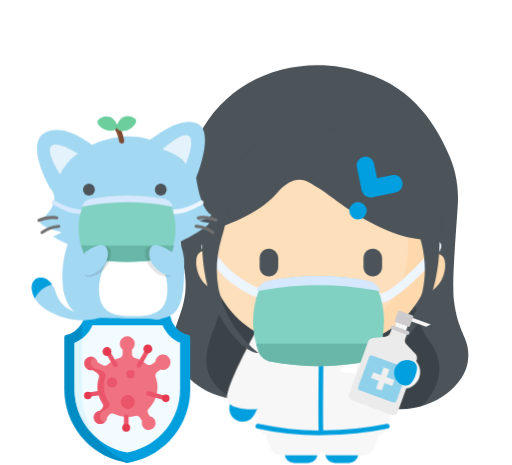
t = 0.00 s
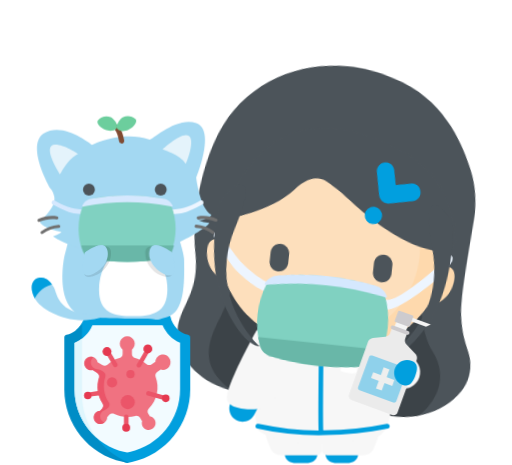
t = 0.60 s
t = 1.20 s: frame unchanged from t = 0.60 s, image omitted
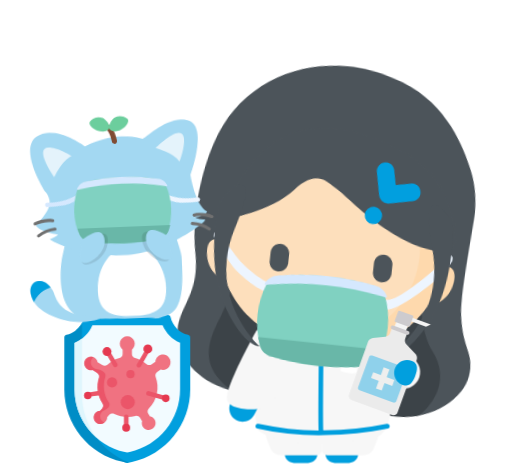
t = 1.75 s
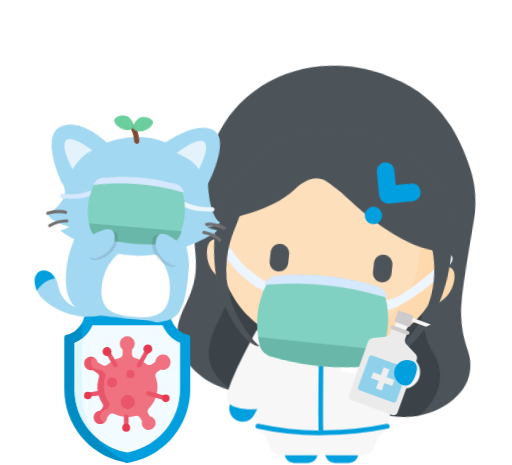
t = 2.30 s
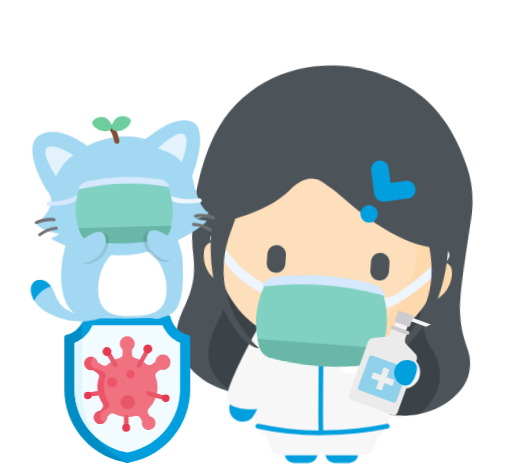
t = 2.90 s

The animated SVG that drew these frames (rendered in a browser with its animation timeline set to each time). Animation: 9 CSS @keyframes rules; one cycle of 3.50 s, repeats indefinitely.

<svg id="e1mBLiAYSK41" xmlns="http://www.w3.org/2000/svg" xmlns:xlink="http://www.w3.org/1999/xlink" viewBox="0 0 110 100" shape-rendering="geometricPrecision" text-rendering="geometricPrecision"><style><![CDATA[#e1mBLiAYSK43_tr {animation: e1mBLiAYSK43_tr__tr 3500ms linear infinite normal forwards}@keyframes e1mBLiAYSK43_tr__tr { 0% {transform: translate(68.933861px,82.101492px) rotate(0deg)} 2.857143% {transform: translate(68.933861px,82.101492px) rotate(0deg);animation-timing-function: cubic-bezier(0.42,0,0.58,1)} 17.142857% {transform: translate(68.933861px,82.101492px) rotate(5.5deg)} 80% {transform: translate(68.933861px,82.101492px) rotate(5.5deg)} 97.142857% {transform: translate(68.933861px,82.101492px) rotate(0deg)} 100% {transform: translate(68.933861px,82.101492px) rotate(0deg)}} #e1mBLiAYSK461_tr {animation: e1mBLiAYSK461_tr__tr 3500ms linear infinite normal forwards}@keyframes e1mBLiAYSK461_tr__tr { 0% {transform: translate(68.933861px,77.435669px) rotate(0deg);animation-timing-function: cubic-bezier(0.42,0,0.58,1)} 17.142857% {transform: translate(68.933861px,77.435669px) rotate(6deg)} 77.142857% {transform: translate(68.933861px,77.435669px) rotate(6deg)} 97.142857% {transform: translate(68.933861px,77.435669px) rotate(0deg)} 100% {transform: translate(68.933861px,77.435669px) rotate(0deg)}} #e1mBLiAYSK4177_to {animation: e1mBLiAYSK4177_to__to 3500ms linear infinite normal forwards}@keyframes e1mBLiAYSK4177_to__to { 0% {transform: translate(27.09px,68.74218px)} 5.714286% {transform: translate(27.09px,58.74218px)} 17.142857% {transform: translate(27.09px,68.74218px)} 22.857143% {transform: translate(27.09px,62.74218px)} 34.285714% {transform: translate(27.09px,68.74218px)} 100% {transform: translate(27.09px,68.74218px)}} #e1mBLiAYSK4177_tr {animation: e1mBLiAYSK4177_tr__tr 3500ms linear infinite normal forwards}@keyframes e1mBLiAYSK4177_tr__tr { 0% {transform: rotate(0deg)} 45.714286% {transform: rotate(0deg)} 54.285714% {transform: rotate(-4.589751deg)} 65.714286% {transform: rotate(4.856441deg)} 77.142857% {transform: rotate(-4.589751deg)} 85.714286% {transform: rotate(0deg)} 100% {transform: rotate(0deg)}} #e1mBLiAYSK4225_tr {animation: e1mBLiAYSK4225_tr__tr 3500ms linear infinite normal forwards}@keyframes e1mBLiAYSK4225_tr__tr { 0% {transform: translate(11.042868px,44.220829px) rotate(0deg)} 5.714286% {transform: translate(11.042868px,44.220829px) rotate(-29.460809deg)} 17.142857% {transform: translate(11.042868px,44.220829px) rotate(0deg)} 22.857143% {transform: translate(11.042868px,44.220829px) rotate(-29.460809deg)} 34.285714% {transform: translate(11.042868px,44.220829px) rotate(0deg)} 45.714286% {transform: translate(11.042868px,44.220829px) rotate(-29.460809deg)} 85.714286% {transform: translate(11.042868px,44.220829px) rotate(-29.460809deg)} 97.142857% {transform: translate(11.042868px,44.220829px) rotate(0deg)} 100% {transform: translate(11.042868px,44.220829px) rotate(0deg)}} #e1mBLiAYSK4226_tr {animation: e1mBLiAYSK4226_tr__tr 3500ms linear infinite normal forwards}@keyframes e1mBLiAYSK4226_tr__tr { 0% {transform: translate(43.397457px,44.220829px) rotate(0deg)} 5.714286% {transform: translate(43.397457px,44.220829px) rotate(24.363164deg)} 17.142857% {transform: translate(43.397457px,44.220829px) rotate(0deg)} 22.857143% {transform: translate(43.397457px,44.220829px) rotate(24.363164deg)} 34.285714% {transform: translate(43.397457px,44.220829px) rotate(0deg)} 45.714286% {transform: translate(43.397457px,44.220829px) rotate(24.363164deg)} 85.714286% {transform: translate(43.397457px,44.220829px) rotate(24.363164deg)} 97.142857% {transform: translate(43.397457px,44.220829px) rotate(0deg)} 100% {transform: translate(43.397457px,44.220829px) rotate(0deg)}} #e1mBLiAYSK4227_to {animation: e1mBLiAYSK4227_to__to 3500ms linear infinite normal forwards}@keyframes e1mBLiAYSK4227_to__to { 0% {transform: translate(27.307831px,49.167482px)} 5.714286% {transform: translate(27.307831px,45.167482px)} 17.142857% {transform: translate(27.307831px,49.167482px)} 22.857143% {transform: translate(27.307831px,45.167482px)} 34.285714% {transform: translate(27.307831px,49.167482px)} 45.714286% {transform: translate(27.307831px,45.167482px)} 85.714286% {transform: translate(27.307831px,45.167482px)} 97.142857% {transform: translate(27.307831px,49.167482px)} 100% {transform: translate(27.307831px,49.167482px)}} #e1mBLiAYSK4237_to {animation: e1mBLiAYSK4237_to__to 3500ms linear infinite normal forwards}@keyframes e1mBLiAYSK4237_to__to { 0% {transform: translate(37.413941px,57.19px)} 5.714286% {transform: translate(37.413941px,54.19px)} 17.142857% {transform: translate(37.413941px,57.19px)} 22.857143% {transform: translate(37.413941px,54.19px)} 34.285714% {transform: translate(37.413941px,57.19px)} 45.714286% {transform: translate(37.413941px,54.19px)} 85.714286% {transform: translate(37.413941px,54.19px)} 97.142857% {transform: translate(37.413941px,57.19px)} 100% {transform: translate(37.413941px,57.19px)}} #e1mBLiAYSK4240_to {animation: e1mBLiAYSK4240_to__to 3500ms linear infinite normal forwards}@keyframes e1mBLiAYSK4240_to__to { 0% {transform: translate(18.07px,57.19px)} 5.714286% {transform: translate(18.07px,54.19px)} 17.142857% {transform: translate(18.07px,57.19px)} 22.857143% {transform: translate(18.07px,54.19px)} 34.285714% {transform: translate(18.07px,57.19px)} 45.714286% {transform: translate(18.07px,54.19px)} 85.714286% {transform: translate(18.07px,54.19px)} 97.142857% {transform: translate(18.07px,57.19px)} 100% {transform: translate(18.07px,57.19px)}}]]></style><defs><linearGradient id="e1mBLiAYSK4121-fill" x1="-222.507" y1="826.8064" x2="-222.507" y2="826.4198" spreadMethod="pad" gradientUnits="userSpaceOnUse" gradientTransform="matrix(1 0 0 1 0 0)"><stop id="e1mBLiAYSK4121-fill-0" offset="0%" stop-color="rgb(154,225,211)"/><stop id="e1mBLiAYSK4121-fill-1" offset="100%" stop-color="rgb(128,209,193)"/></linearGradient><linearGradient id="e1mBLiAYSK4122-fill" x1="66.312" y1="719.7182" x2="66.312" y2="719.9115" spreadMethod="pad" gradientUnits="userSpaceOnUse" gradientTransform="matrix(1 0 0 1 0 0)"><stop id="e1mBLiAYSK4122-fill-0" offset="0%" stop-color="rgba(11,121,157,0)"/><stop id="e1mBLiAYSK4122-fill-1" offset="17%" stop-color="rgba(17,125,158,0.17)"/><stop id="e1mBLiAYSK4122-fill-2" offset="41%" stop-color="rgba(35,137,160,0.42)"/><stop id="e1mBLiAYSK4122-fill-3" offset="69%" stop-color="rgba(64,156,163,0.69)"/><stop id="e1mBLiAYSK4122-fill-4" offset="100%" stop-color="rgb(105,132,183)"/><stop id="e1mBLiAYSK4122-fill-5" offset="100%" stop-color="rgb(105,183,168)"/></linearGradient><linearGradient id="e1mBLiAYSK4123-fill" x1="69.6376" y1="553.9652" x2="69.6376" y2="553.373" spreadMethod="pad" gradientUnits="userSpaceOnUse" gradientTransform="matrix(1 0 0 1 0 0)"><stop id="e1mBLiAYSK4123-fill-0" offset="0%" stop-color="rgb(237,245,255)"/><stop id="e1mBLiAYSK4123-fill-1" offset="100%" stop-color="rgb(213,232,254)"/></linearGradient><linearGradient id="e1mBLiAYSK4124-fill" x1="68.3963" y1="616.4573" x2="68.3963" y2="615.7358" spreadMethod="pad" gradientUnits="userSpaceOnUse" gradientTransform="matrix(1 0 0 1 0 0)"><stop id="e1mBLiAYSK4124-fill-0" offset="0%" stop-color="rgba(11,121,157,0)"/><stop id="e1mBLiAYSK4124-fill-1" offset="17%" stop-color="rgba(17,125,158,0.17)"/><stop id="e1mBLiAYSK4124-fill-2" offset="41%" stop-color="rgba(35,137,160,0.42)"/><stop id="e1mBLiAYSK4124-fill-3" offset="69%" stop-color="rgba(64,156,163,0.69)"/><stop id="e1mBLiAYSK4124-fill-4" offset="100%" stop-color="rgb(105,183,168)"/></linearGradient><linearGradient id="e1mBLiAYSK4125-fill" x1="68.3286" y1="703.8925" x2="68.3286" y2="704.4809" spreadMethod="pad" gradientUnits="userSpaceOnUse" gradientTransform="matrix(1 0 0 1 0 0)"><stop id="e1mBLiAYSK4125-fill-0" offset="0%" stop-color="rgba(11,121,157,0)"/><stop id="e1mBLiAYSK4125-fill-1" offset="17%" stop-color="rgba(17,125,158,0.17)"/><stop id="e1mBLiAYSK4125-fill-2" offset="41%" stop-color="rgba(35,137,160,0.27)"/><stop id="e1mBLiAYSK4125-fill-3" offset="69%" stop-color="rgba(64,156,163,0.5)"/><stop id="e1mBLiAYSK4125-fill-4" offset="100%" stop-color="rgba(105,132,183,0.75)"/><stop id="e1mBLiAYSK4125-fill-5" offset="100%" stop-color="rgb(105,183,168)"/></linearGradient><linearGradient id="e1mBLiAYSK4126-fill" x1="68.3286" y1="685.1325" x2="68.3286" y2="685.66" spreadMethod="pad" gradientUnits="userSpaceOnUse" gradientTransform="matrix(1 0 0 1 0 0)"><stop id="e1mBLiAYSK4126-fill-0" offset="0%" stop-color="rgba(11,121,157,0)"/><stop id="e1mBLiAYSK4126-fill-1" offset="17%" stop-color="rgba(17,125,158,0.17)"/><stop id="e1mBLiAYSK4126-fill-2" offset="41%" stop-color="rgba(35,137,160,0.31)"/><stop id="e1mBLiAYSK4126-fill-3" offset="69%" stop-color="rgba(64,156,163,0.49)"/><stop id="e1mBLiAYSK4126-fill-4" offset="100%" stop-color="rgba(105,132,183,0.69)"/><stop id="e1mBLiAYSK4126-fill-5" offset="100%" stop-color="rgb(105,183,168)"/></linearGradient><linearGradient id="e1mBLiAYSK4127-fill" x1="68.42" y1="640.6015" x2="68.42" y2="641.146" spreadMethod="pad" gradientUnits="userSpaceOnUse" gradientTransform="matrix(1 0 0 1 0 0)"><stop id="e1mBLiAYSK4127-fill-0" offset="0%" stop-color="rgba(11,121,157,0)"/><stop id="e1mBLiAYSK4127-fill-1" offset="17%" stop-color="rgba(17,125,158,0.1)"/><stop id="e1mBLiAYSK4127-fill-2" offset="41%" stop-color="rgba(35,137,160,0.3)"/><stop id="e1mBLiAYSK4127-fill-3" offset="69%" stop-color="rgba(64,156,163,0.4)"/><stop id="e1mBLiAYSK4127-fill-4" offset="100%" stop-color="rgba(105,132,183,0.6)"/><stop id="e1mBLiAYSK4127-fill-5" offset="100%" stop-color="rgb(105,183,168)"/></linearGradient><linearGradient id="e1mBLiAYSK4225-fill" x1="-388.3856" y1="634.2" x2="-388.2888" y2="633.99" spreadMethod="pad" gradientUnits="userSpaceOnUse" gradientTransform="matrix(1 0 0 1 0 0)"><stop id="e1mBLiAYSK4225-fill-0" offset="0%" stop-color="rgb(237,245,255)"/><stop id="e1mBLiAYSK4225-fill-1" offset="100%" stop-color="rgb(213,232,254)"/></linearGradient><linearGradient id="e1mBLiAYSK4226-fill" x1="408.4905" y1="693" x2="408.5872" y2="693.21" spreadMethod="pad" gradientUnits="userSpaceOnUse" gradientTransform="matrix(1 0 0 1 0 0)"><stop id="e1mBLiAYSK4226-fill-0" offset="0%" stop-color="rgb(237,245,255)"/><stop id="e1mBLiAYSK4226-fill-1" offset="100%" stop-color="rgb(213,232,254)"/></linearGradient><linearGradient id="e1mBLiAYSK4230-fill" x1="-311.9605" y1="805.582" x2="-311.7522" y2="805.1536" spreadMethod="pad" gradientUnits="userSpaceOnUse" gradientTransform="matrix(1 0 0 1 0 0)"><stop id="e1mBLiAYSK4230-fill-0" offset="0%" stop-color="rgb(154,225,211)"/><stop id="e1mBLiAYSK4230-fill-1" offset="100%" stop-color="rgb(128,209,193)"/></linearGradient><linearGradient id="e1mBLiAYSK4231-fill" x1="28.8183" y1="702.4804" x2="28.8183" y2="702.6232" spreadMethod="pad" gradientUnits="userSpaceOnUse" gradientTransform="matrix(1 0 0 1 0 0)"><stop id="e1mBLiAYSK4231-fill-0" offset="0%" stop-color="rgba(11,121,157,0)"/><stop id="e1mBLiAYSK4231-fill-1" offset="17%" stop-color="rgba(17,125,158,0.17)"/><stop id="e1mBLiAYSK4231-fill-2" offset="41%" stop-color="rgba(35,137,160,0.42)"/><stop id="e1mBLiAYSK4231-fill-3" offset="69%" stop-color="rgba(64,156,163,0.69)"/><stop id="e1mBLiAYSK4231-fill-4" offset="100%" stop-color="rgb(105,183,168)"/></linearGradient><linearGradient id="e1mBLiAYSK4232-fill" x1="26.2702" y1="482.8798" x2="26.2702" y2="482.299" spreadMethod="pad" gradientUnits="userSpaceOnUse" gradientTransform="matrix(1 0 0 1 0 0)"><stop id="e1mBLiAYSK4232-fill-0" offset="0%" stop-color="rgb(237,245,255)"/><stop id="e1mBLiAYSK4232-fill-1" offset="100%" stop-color="rgb(213,232,254)"/></linearGradient><linearGradient id="e1mBLiAYSK4233-fill" x1="27.3488" y1="570.3335" x2="27.3488" y2="569.6235" spreadMethod="pad" gradientUnits="userSpaceOnUse" gradientTransform="matrix(1 0 0 1 0 0)"><stop id="e1mBLiAYSK4233-fill-0" offset="0%" stop-color="rgba(11,121,157,0)"/><stop id="e1mBLiAYSK4233-fill-1" offset="17%" stop-color="rgba(17,125,158,0.17)"/><stop id="e1mBLiAYSK4233-fill-2" offset="41%" stop-color="rgba(35,137,160,0.42)"/><stop id="e1mBLiAYSK4233-fill-3" offset="69%" stop-color="rgba(64,156,163,0.69)"/><stop id="e1mBLiAYSK4233-fill-4" offset="100%" stop-color="rgb(105,183,168)"/></linearGradient><linearGradient id="e1mBLiAYSK4234-fill" x1="26.485" y1="687.856" x2="26.485" y2="688.3985" spreadMethod="pad" gradientUnits="userSpaceOnUse" gradientTransform="matrix(1 0 0 1 0 0)"><stop id="e1mBLiAYSK4234-fill-0" offset="0%" stop-color="rgba(11,121,157,0)"/><stop id="e1mBLiAYSK4234-fill-1" offset="17%" stop-color="rgba(17,125,158,0.17)"/><stop id="e1mBLiAYSK4234-fill-2" offset="41%" stop-color="rgba(35,137,160,0.28)"/><stop id="e1mBLiAYSK4234-fill-3" offset="69%" stop-color="rgba(64,156,163,0.48)"/><stop id="e1mBLiAYSK4234-fill-4" offset="100%" stop-color="rgba(105,183,168,0.67)"/><stop id="e1mBLiAYSK4234-fill-5" offset="100%" stop-color="rgb(105,183,168)"/></linearGradient><linearGradient id="e1mBLiAYSK4235-fill" x1="27.4978" y1="669.3242" x2="27.4978" y2="669.8688" spreadMethod="pad" gradientUnits="userSpaceOnUse" gradientTransform="matrix(1 0 0 1 0 0)"><stop id="e1mBLiAYSK4235-fill-0" offset="0%" stop-color="rgba(11,121,157,0)"/><stop id="e1mBLiAYSK4235-fill-1" offset="17%" stop-color="rgba(17,125,158,0.17)"/><stop id="e1mBLiAYSK4235-fill-2" offset="41%" stop-color="rgba(35,137,160,0.28)"/><stop id="e1mBLiAYSK4235-fill-3" offset="69%" stop-color="rgba(64,156,163,0.48)"/><stop id="e1mBLiAYSK4235-fill-4" offset="100%" stop-color="rgba(105,183,168,0.69)"/><stop id="e1mBLiAYSK4235-fill-5" offset="100%" stop-color="rgb(105,183,168)"/></linearGradient><linearGradient id="e1mBLiAYSK4236-fill" x1="27.309" y1="606.6938" x2="27.309" y2="607.2736" spreadMethod="pad" gradientUnits="userSpaceOnUse" gradientTransform="matrix(1 0 0 1 0 0)"><stop id="e1mBLiAYSK4236-fill-0" offset="0%" stop-color="rgba(11,121,157,0)"/><stop id="e1mBLiAYSK4236-fill-1" offset="17%" stop-color="rgba(17,125,158,0.17)"/><stop id="e1mBLiAYSK4236-fill-2" offset="41%" stop-color="rgba(35,137,160,0.17)"/><stop id="e1mBLiAYSK4236-fill-3" offset="69%" stop-color="rgba(64,156,163,0.37)"/><stop id="e1mBLiAYSK4236-fill-4" offset="100%" stop-color="rgba(105,183,168,0.59)"/><stop id="e1mBLiAYSK4236-fill-5" offset="100%" stop-color="rgb(105,183,168)"/></linearGradient></defs><g id="e1mBLiAYSK42"><g id="e1mBLiAYSK43_tr" transform="translate(68.933861,82.101492) rotate(0)"><g id="e1mBLiAYSK43" transform="translate(-68.933861,-82.249993)"><g id="e1mBLiAYSK44"><g id="e1mBLiAYSK45"><path id="e1mBLiAYSK46" d="M42.73,29.38C39.3,36.38,37.62,48.43,39.42,57.23C41.42,66.83,36.09,69.59,37.42,76.04C39.26,81.67,44.19,85.73,52.28,86.2C60.37,86.67,72.38,85.42,82.09,87.69C91.8,89.96,99.8,83.41,100.54,78C101.28,72.59,98.49,72.69,97.54,64.56C97.11,60.65,98.09,49.31,98.39,44.32C98.668788,40.332673,97.903645,36.341524,96.17,32.74C94.07,28.06,89.27,19,78.34,15.84C64.77,11.24,49.14,16.26,42.73,29.38Z" fill="rgb(76,84,90)" stroke="none" stroke-width="1"/></g></g><g id="e1mBLiAYSK47" clip-path="url(#e1mBLiAYSK418)"><g id="e1mBLiAYSK48"><g id="e1mBLiAYSK49"><g id="e1mBLiAYSK410"><g id="e1mBLiAYSK411"><g id="e1mBLiAYSK412"><g id="e1mBLiAYSK413"><g id="e1mBLiAYSK414" opacity="0.2"><g id="e1mBLiAYSK415"><g id="e1mBLiAYSK416"><path id="e1mBLiAYSK417" d="M48.64,48.31C48.64,48.31,49.28,62.69,46.27,70C43.26,77.31,42.27,83.24,54.43,88C66.59,92.76,85.32,90.65,87.89,89.53C90.46,88.41,98.1,81.24,92.3,73.53C86.5,65.82,89.23,50.08,89.23,50.08Z" fill="rgb(0,0,0)" stroke="none" stroke-width="1"/></g></g></g></g></g></g></g></g></g><clipPath id="e1mBLiAYSK418"><path id="e1mBLiAYSK419" d="M42.73,29.37C39.3,36.37,37.62,48.43,39.42,57.23C41.42,66.83,36.09,69.59,37.42,76.04C39.26,81.68,44.19,85.72,52.28,86.2C60.37,86.68,72.38,85.43,82.09,87.69C91.8,89.95,99.8,83.41,100.54,78C101.28,72.59,98.49,72.69,97.54,64.56C96.82,57.95,98.13,46.16,98.37,41.18C98.61,36.2,93,19.85,78.63,15.66C65.06,11.05,49.14,16.26,42.73,29.37Z" fill="none" stroke="none" stroke-width="1"/></clipPath></g></g></g><g id="e1mBLiAYSK420" transform="matrix(1 0 0 1 0 0.000004)"><g id="e1mBLiAYSK421"><g id="e1mBLiAYSK422"><g id="e1mBLiAYSK423"><path id="e1mBLiAYSK424" d="M64.14,90.68L65.23,90.68C66.886854,90.68,68.23,92.023146,68.23,93.68L68.23,97.55C68.23,98.654569,67.334569,99.55,66.23,99.55L63.14,99.55C62.035431,99.55,61.14,98.654569,61.14,97.55L61.14,93.68C61.14,92.023146,62.483146,90.68,64.14,90.68Z" fill="rgb(1,159,222)" stroke="none" stroke-width="1"/></g><g id="e1mBLiAYSK425"><path id="e1mBLiAYSK426" d="M72.85,90.68L74,90.68C75.656854,90.68,77,92.023146,77,93.68L77,97.55C77,98.654569,76.104569,99.55,75,99.55L71.9,99.55C70.795431,99.55,69.9,98.654569,69.9,97.55L69.9,93.68C69.899773,92.042477,71.212705,90.707292,72.85,90.68Z" fill="rgb(1,159,222)" stroke="none" stroke-width="1"/></g><g id="e1mBLiAYSK427"><g id="e1mBLiAYSK428"><g id="e1mBLiAYSK429"><path id="e1mBLiAYSK430" d="M58.87,89.82L69.2,89.82L69.2,96.73C69.200024,97.361243,68.691219,97.874511,68.06,97.88L60.43,97.88C59.539482,97.93744,58.691136,97.493987,58.23,96.73C57.458682,95.049579,56.901003,93.279116,56.57,91.46C56.57,90.84,58.26,89.88,58.87,89.88Z" fill="rgb(247,247,247)" stroke="none" stroke-width="1"/></g></g></g><g id="e1mBLiAYSK431"><g id="e1mBLiAYSK432"><g id="e1mBLiAYSK433"><path id="e1mBLiAYSK434" d="M79.51,89.82L69.18,89.82L69.18,96.73C69.179976,97.361243,69.688781,97.874511,70.32,97.88L78,97.88C78.890518,97.93744,79.738864,97.493987,80.2,96.73C80.971318,95.049579,81.528997,93.279116,81.86,91.46C81.86,90.84,80.18,89.88,79.56,89.88Z" fill="rgb(247,247,247)" stroke="none" stroke-width="1"/></g></g></g><g id="e1mBLiAYSK435"><g id="e1mBLiAYSK436"><g id="e1mBLiAYSK437"><path id="e1mBLiAYSK438" d="M81.94,74.72C81.94,74.72,88.85,75.48,89.94,78.46C90.353045,79.30992,90.41123,80.289189,90.101733,81.18204C89.792237,82.074891,89.140456,82.808058,88.29,83.22C88.08153,83.320656,87.863861,83.401026,87.64,83.46C86.25,83.77,75.58,83.66,76.11,82.46C76.41,81.71,81.2,74.9,81.94,74.72Z" fill="rgb(247,247,247)" stroke="none" stroke-width="1"/></g></g></g><g id="e1mBLiAYSK439"><g id="e1mBLiAYSK440"><g id="e1mBLiAYSK441"><path id="e1mBLiAYSK442" d="M59.46,70.31L79,70.31C80.774102,70.201076,82.306614,71.53757,82.44,73.31C82.573386,75.08243,84.27,83,83.93,88.23C83.59,93.46,80.77,94.55,79,94.45C79,94.45,76.11,94.82,68.77,95.52C64.77,95.82,55.45,93.88,55.32,92.11C54.626151,89.126133,54.423492,86.049093,54.72,83C55.29,78.5,56,73.31,56,73.31C56.122836,71.532305,57.662118,70.189908,59.44,70.31Z" fill="rgb(247,247,247)" stroke="none" stroke-width="1"/></g></g></g><g id="e1mBLiAYSK443" transform="matrix(1 0 0 1 0.000004 0.000001)"><g id="e1mBLiAYSK444"><g id="e1mBLiAYSK445"><path id="e1mBLiAYSK446" d="M55.05,82.26L52.51,80.88L52.51,80.88L49.59,86.45C48.839544,87.836892,49.348602,89.569478,50.73,90.33L50.73,90.33C52.119517,91.078869,53.85297,90.565088,54.61,89.18L56.24,86.1C56.977429,84.704962,56.450332,82.976263,55.06,82.23Z" fill="rgb(1,159,222)" stroke="none" stroke-width="1"/></g></g><g id="e1mBLiAYSK447"><g id="e1mBLiAYSK448"><g id="e1mBLiAYSK449"><path id="e1mBLiAYSK450" d="M55.11,71C55.11,71,48.33,83.09,48.75,85.81C49.17,88.53,55.75,88.24,58.03,87.54C60.31,86.84,59.4,71.54,58.24,71C57.224365,70.660007,56.125635,70.660007,55.11,71Z" fill="rgb(247,247,247)" stroke="none" stroke-width="1"/></g></g></g></g><g id="e1mBLiAYSK451"><g id="e1mBLiAYSK452"><ellipse id="e1mBLiAYSK453" rx="7.46" ry="3.44" transform="matrix(1 0 0 1 69.18 74.93)" fill="rgb(255,255,255)" stroke="none" stroke-width="1"/></g></g><g id="e1mBLiAYSK454"><g id="e1mBLiAYSK455"><path id="e1mBLiAYSK456" d="M74.36,76.46C74.36,76.46,74,78.76,73.21,79.36C72.42,79.96,75.5,80.5,76.4,80.24C77.3,79.98,76.11,76.11,76.11,76.11Z" fill="rgb(255,255,255)" stroke="none" stroke-width="1"/></g></g><g id="e1mBLiAYSK457"><path id="e1mBLiAYSK458" d="M68.45,93.59C64.034477,93.58995,59.632012,93.110473,55.32,92.16C55.041344,92.12367,54.844581,91.868774,54.88,91.59C54.894843,91.454996,54.963967,91.331839,55.071479,91.248848C55.178991,91.165856,55.315638,91.130172,55.45,91.15L55.52,91.15C60.22092,92.182119,65.028338,92.648761,69.84,92.54C74.307854,92.498867,78.761507,92.030061,83.14,91.14C83.412667,91.090951,83.674622,91.268548,83.73,91.54C83.756549,91.669959,83.730371,91.805141,83.657228,91.915794C83.584084,92.026448,83.469969,92.103503,83.34,92.13L83.34,92.13C78.901097,93.023464,74.387711,93.495562,69.86,93.54Z" fill="rgb(1,159,222)" stroke="none" stroke-width="1"/></g><g id="e1mBLiAYSK459"><path id="e1mBLiAYSK460" d="M68.49,93C68.33,90.53,68.49,78.31,68.49,77.78L69.49,77.78C69.49,77.91,69.33,90.48,69.49,92.9Z" fill="rgb(1,159,222)" stroke="none" stroke-width="1"/></g></g></g><g id="e1mBLiAYSK461_tr" transform="translate(68.933861,77.435669) rotate(0)"><g id="e1mBLiAYSK461" transform="translate(-68.933861,-77.435668)"><g id="e1mBLiAYSK462"><g id="e1mBLiAYSK463"><path id="e1mBLiAYSK464" d="M69,29.75C82.204038,29.821523,92.870194,40.545769,92.87,53.75C92.82,67,82.15,75,69,75C55.85,75,45,67,45,53.76C44.999907,40.540234,55.690327,29.809574,68.91,29.76Z" fill="rgb(253,223,188)" stroke="none" stroke-width="1"/></g></g><g id="e1mBLiAYSK465" opacity="0.6"><g id="e1mBLiAYSK466"><path id="e1mBLiAYSK467" d="M68.85,75C65.946515,75.013995,63.056376,74.606411,60.27,73.79C61.42,73.91,62.58,73.97,63.75,73.98C69.89904,74.137928,75.910738,72.146995,80.75,68.35C82.911367,66.551071,84.649321,64.297535,85.84,61.75C87.110901,58.980848,87.75945,55.966804,87.74,52.92C87.785635,42.423498,81.00486,33.115123,71,29.94C83.328037,31.064374,92.778324,41.380865,92.82,53.76C92.841782,56.809194,92.196725,59.82629,90.93,62.6C89.740529,65.168081,87.999146,67.442121,85.83,69.26C81.015049,73.099486,75.006978,75.130483,68.85,75Z" fill="rgb(255,213,163)" stroke="none" stroke-width="1"/></g></g><g id="e1mBLiAYSK468"><g id="e1mBLiAYSK469"><path id="e1mBLiAYSK470" d="M57.78,53.46L57.78,53.46C58.873465,53.48636,59.75364,54.366535,59.78,55.46L59.78,57.46C59.75364,58.553465,58.873465,59.43364,57.78,59.46L57.78,59.46C56.675431,59.46,55.78,58.564569,55.78,57.46L55.78,55.46C55.78,54.355431,56.675431,53.46,57.78,53.46Z" fill="rgb(76,84,90)" stroke="none" stroke-width="1"/></g></g><g id="e1mBLiAYSK471"><g id="e1mBLiAYSK472"><path id="e1mBLiAYSK473" d="M80.12,53.46L80.12,53.46C81.211321,53.491349,82.088651,54.368679,82.12,55.46L82.12,57.46C82.088651,58.551321,81.211321,59.428651,80.12,59.46L80.12,59.46C79.015431,59.46,78.12,58.564569,78.12,57.46L78.12,55.46C78.12,54.355431,79.015431,53.46,80.12,53.46Z" fill="rgb(76,84,90)" stroke="none" stroke-width="1"/></g></g><g id="e1mBLiAYSK474"><g id="e1mBLiAYSK475"><path id="e1mBLiAYSK476" d="M68.78,67.4C67.915081,67.366403,67.066823,67.151783,66.29,66.77C65.834365,66.554609,65.639609,66.010635,65.855,65.555C66.070391,65.099365,66.614365,64.904609,67.07,65.12C67.608517,65.379181,68.193177,65.528745,68.79,65.56C69.327747,65.518655,69.85158,65.368989,70.33,65.12C70.534098,65.000151,70.777529,64.966535,71.006469,65.026585C71.23541,65.086635,71.431002,65.235404,71.55,65.44L71.55,65.44L71.55,65.5C71.795395,65.914675,71.661666,66.44959,71.25,66.7L71.17,66.7C70.432332,67.101014,69.617453,67.339682,68.78,67.4Z" fill="rgb(76,84,90)" stroke="none" stroke-width="1"/></g></g><g id="e1mBLiAYSK477"><g id="e1mBLiAYSK478"><path id="e1mBLiAYSK479" d="M45.33,49.5C45.33,49.5,55.05,46.73,59.4,41.64C63.75,36.55,66.27,39.21,68.4,40.4C70.53,41.59,75.53,46.09,82,49C85.58043,50.721554,89.497303,51.629914,93.47,51.66C97.4,51.66,93.78,38.09,85.86,33.08C77.94,28.07,61.37,23.8,52.86,33.08C44.35,42.36,45.33,49.5,45.33,49.5Z" fill="rgb(76,84,90)" stroke="none" stroke-width="1"/></g></g><g id="e1mBLiAYSK480"><g id="e1mBLiAYSK481"><g id="e1mBLiAYSK482"><path id="e1mBLiAYSK483" d="M44.51,54C43.752775,53.768726,42.934327,54.071552,42.51,54.74C41.75,55.95,42.09,59.31,44.15,61.17C45.138734,62.264927,46.688183,62.659189,48.08,62.17C49.471817,61.680811,46.08,54.77,45.59,54.56C45.195533,54.449052,44.827976,54.258467,44.51,54Z" fill="rgb(253,223,188)" stroke="none" stroke-width="1"/></g></g><g id="e1mBLiAYSK484"><g id="e1mBLiAYSK485"><path id="e1mBLiAYSK486" d="M93.32,54.62C94.075118,54.379481,94.897367,54.679602,95.32,55.35C96.08,56.57,95.75,59.93,93.68,61.79C92.681444,62.868528,91.142606,63.26009,89.75,62.79C88.357394,62.31991,91.75,55.39,92.25,55.19C92.636633,55.062575,92.998547,54.86978,93.32,54.62Z" fill="rgb(254,217,173)" stroke="none" stroke-width="1"/></g></g></g><g id="e1mBLiAYSK487" transform="matrix(1 0 0 1 0.000001 0)"><g id="e1mBLiAYSK488"><g id="e1mBLiAYSK489" clip-path="url(#e1mBLiAYSK496)"><g id="e1mBLiAYSK490"><g id="e1mBLiAYSK491"><path id="e1mBLiAYSK492" d="M58.47,64.37L58,64.8L43.12,64.8L43.12,51.8L58.47,51.8Z" fill="rgb(237,245,255)" stroke="none" stroke-width="1"/><path id="e1mBLiAYSK493" d="M58.47,64.58L58.25,64.8L58,64.8L58.43,64.37Z" fill="rgb(237,245,255)" stroke="none" stroke-width="1"/><path id="e1mBLiAYSK494" d="M58.47,64.78L58.47,64.78L58.27,64.78L58.49,64.56Z" fill="rgb(236,244,255)" stroke="none" stroke-width="1"/><path id="e1mBLiAYSK495" d="M58.45,64.8L58.45,64.8L58.45,64.8Z" fill="rgb(235,244,255)" stroke="none" stroke-width="1"/></g></g><clipPath id="e1mBLiAYSK496"><path id="e1mBLiAYSK497" d="M57.63,64.27L57.63,64.27C55.12,64.8,50,61.4,48,59.41C46.346723,57.560066,44.800854,55.616878,43.37,53.59C43.131708,53.067392,43.270714,52.450041,43.71,52.08L43.71,52.08C44.15,51.78,44.63,52.08,45.11,52.83C46.371889,54.800888,47.880811,56.602186,49.6,58.19C51.51,59.77,55.35,62.51,57.34,62.1C57.855478,62.097417,58.288458,62.487099,58.34,63L58.34,63C58.446196,63.534312,58.15606,64.068331,57.65,64.27Z" fill="none" stroke="none" stroke-width="1"/></clipPath></g></g><g id="e1mBLiAYSK498"><g id="e1mBLiAYSK499"><g id="e1mBLiAYSK4100" clip-path="url(#e1mBLiAYSK4104)"><g id="e1mBLiAYSK4101"><g id="e1mBLiAYSK4102"><rect id="e1mBLiAYSK4103" width="14.15" height="13.46" rx="0" ry="0" transform="matrix(1 0 0 1 80.84 51.82)" fill="rgb(237,245,255)" stroke="none" stroke-width="1"/></g></g><clipPath id="e1mBLiAYSK4104"><path id="e1mBLiAYSK4105" d="M81.73,65.15L81.73,65.15C84.29,65.29,90.96,58.72,92.8,56.6C93.641511,55.634505,94.31732,54.536314,94.8,53.35C95.007849,52.848348,94.810909,52.270372,94.34,52C93.884419,51.820601,93.369004,52.03832,93.18,52.49L93.18,52.49C92.777799,53.468536,92.216937,54.374024,91.52,55.17C90.04,56.86,83.91,63.17,81.89,63.04C81.337715,63.04,80.89,63.487715,80.89,64.04L80.89,64.04C80.842317,64.571878,81.220951,65.047372,81.75,65.12Z" fill="none" stroke="none" stroke-width="1"/></clipPath></g></g></g></g><g id="e1mBLiAYSK4106" transform="matrix(1 0 0 1 0 0.000001)"><g id="e1mBLiAYSK4107"><g id="e1mBLiAYSK4108"><path id="e1mBLiAYSK4109" d="M43.73,45.9C43.73,45.9,41.88,58.21,46.8,67.22C51.72,76.23,55.59,75.92,55.59,75.92C55.59,75.92,42.96,66.92,47.59,51.23C52.22,35.54,44.72,44,44.72,44Z" fill="rgb(76,84,90)" stroke="none" stroke-width="1"/></g></g><g id="e1mBLiAYSK4110"><g id="e1mBLiAYSK4111"><path id="e1mBLiAYSK4112" d="M94.17,45.89C94.17,45.89,96,58.21,91.1,67.22C86.2,76.23,82.31,75.92,82.31,75.92C82.31,75.92,94.92,66.92,90.31,51.23C85.7,35.54,93.18,44,93.18,44Z" fill="rgb(76,84,90)" stroke="none" stroke-width="1"/></g></g></g><g id="e1mBLiAYSK4113" transform="matrix(1 0 0 1 0.000001 0)"><g id="e1mBLiAYSK4114"><path id="e1mBLiAYSK4115" d="M86.43,39.09C86.331486,38.606062,86.043566,38.181602,85.630349,37.911133C85.217133,37.640664,84.712927,37.546641,84.23,37.65L84.23,37.65L81.03,38.33L80.37,35.14C80.121401,34.154428,79.134469,33.544923,78.141916,33.763988C77.149362,33.983053,76.510664,34.951349,76.7,35.95L77.7,40.84C77.948789,41.94521,79.043312,42.642131,80.15,42.4L85.04,41.4C85.523938,41.301486,85.948398,41.013566,86.218867,40.600349C86.489336,40.187133,86.583359,39.682927,86.48,39.2L86.48,39.2Z" fill="rgb(1,159,223)" stroke="none" stroke-width="1"/></g><g id="e1mBLiAYSK4116"><circle id="e1mBLiAYSK4117" r="1.87" transform="matrix(1 0 0 1 76.94 45.32)" fill="rgb(1,159,223)" stroke="none" stroke-width="1"/></g></g><g id="e1mBLiAYSK4118"><g id="e1mBLiAYSK4119"><g id="e1mBLiAYSK4120"><path id="e1mBLiAYSK4121" d="M81.25,62.34C80.768459,61.266898,79.773391,60.513059,78.61,60.34C71.89956,59.07001,65.01044,59.07001,58.3,60.34C57.136609,60.513059,56.141541,61.266898,55.66,62.34C53.959967,66.655268,53.959967,71.454732,55.66,75.77C56.136967,76.846733,57.134352,77.602327,58.3,77.77C65.01044,79.03999,71.89956,79.03999,78.61,77.77C79.775648,77.602327,80.773033,76.846733,81.25,75.77C82.960068,71.456643,82.960068,66.653357,81.25,62.34Z" fill="url(#e1mBLiAYSK4121-fill)" stroke="none" stroke-width="1"/><path id="e1mBLiAYSK4122" d="M81.25,62.34C80.768459,61.266898,79.773391,60.513059,78.61,60.34C71.89956,59.07001,65.01044,59.07001,58.3,60.34C57.136609,60.513059,56.141541,61.266898,55.66,62.34C53.959967,66.655268,53.959967,71.454732,55.66,75.77C56.136967,76.846733,57.134352,77.602327,58.3,77.77C65.01044,79.03999,71.89956,79.03999,78.61,77.77C79.775648,77.602327,80.773033,76.846733,81.25,75.77C82.960068,71.456643,82.960068,66.653357,81.25,62.34Z" fill="url(#e1mBLiAYSK4122-fill)" stroke="none" stroke-width="1"/><path id="e1mBLiAYSK4123" d="M56.14,62.46C64.278726,60.930089,72.631274,60.930089,80.77,62.46Q81.07,62.52,81.37,62.61C81.55,62.61,81.71,62.52,81.66,62.37L81.66,62.37C81.162534,61.261359,80.132588,60.484184,78.93,60.31C71.991285,59.000044,64.868715,59.000044,57.93,60.31C56.727412,60.484184,55.697466,61.261359,55.2,62.37L55.2,62.37C55.14,62.52,55.31,62.67,55.49,62.61C55.67,62.55,55.92,62.5,56.14,62.46Z" fill="url(#e1mBLiAYSK4123-fill)" stroke="none" stroke-width="1"/><path id="e1mBLiAYSK4124" d="M55,73.91C55.17,74.53,55.38,75.15,55.61,75.77C56.096773,76.847311,57.099886,77.601532,58.27,77.77C65.020787,79.040027,71.949213,79.040027,78.7,77.77C79.870114,77.601532,80.873227,76.847311,81.36,75.77C81.59,75.16,81.8,74.54,81.97,73.91Z" fill="url(#e1mBLiAYSK4124-fill)" stroke="none" stroke-width="1"/><path id="e1mBLiAYSK4125" d="M78.61,77.78C79.775648,77.612327,80.773033,76.856733,81.25,75.78C82.573245,72.439854,82.876015,68.782263,82.12,65.27C73.085611,63.610104,63.824389,63.610104,54.79,65.27C54.038807,68.782574,54.34146,72.438755,55.66,75.78C56.136967,76.856733,57.134352,77.612327,58.3,77.78C65.01044,79.04999,71.89956,79.04999,78.61,77.78Z" fill="url(#e1mBLiAYSK4125-fill)" stroke="none" stroke-width="1"/><path id="e1mBLiAYSK4126" d="M78.61,77.78C79.774892,77.610518,80.771497,76.855515,81.25,75.78C82.029742,73.774812,82.459319,71.650604,82.52,69.5C73.221626,67.749966,63.678374,67.749966,54.38,69.5C54.440681,71.650604,54.870258,73.774812,55.65,75.78C56.130349,76.858239,57.131374,77.613729,58.3,77.78C65.01044,79.04999,71.89956,79.04999,78.61,77.78Z" fill="url(#e1mBLiAYSK4126-fill)" stroke="none" stroke-width="1"/><path id="e1mBLiAYSK4127" d="M78.67,77.78C79.840114,77.611532,80.843227,76.857311,81.33,75.78C81.571085,75.15842,81.778059,74.524143,81.95,73.88C73.020246,72.289762,63.879754,72.289762,54.95,73.88C55.13,74.52,55.34,75.16,55.58,75.78C56.062188,76.860974,57.067641,77.616953,58.24,77.78C64.990787,79.050027,71.919213,79.050027,78.67,77.78Z" fill="url(#e1mBLiAYSK4127-fill)" stroke="none" stroke-width="1"/></g></g></g></g></g><g id="e1mBLiAYSK4128"><g id="e1mBLiAYSK4129"><g id="e1mBLiAYSK4130"><path id="e1mBLiAYSK4131" d="M91.57,70.28L88.05,69L88.33,68.23L92.59,69.78Z" fill="rgb(245,245,245)" stroke="none" stroke-width="1"/></g><g id="e1mBLiAYSK4132"><path id="e1mBLiAYSK4133" d="M85.29,68.93L87.75,69.83L87.23,71.24L84.77,70.34Z" fill="rgb(245,245,245)" stroke="none" stroke-width="1"/></g><g id="e1mBLiAYSK4134"><path id="e1mBLiAYSK4135" d="M89.58,77.33L85.44,88.71C85.271096,89.170738,84.761131,89.407827,84.3,89.24L75.49,86C75.06575,85.81626,74.852832,85.33828,75,84.9L79.1,73.52C79.265062,73.068851,79.672299,72.750818,80.15,72.7L82.85,72.41C83.308879,72.341618,83.693054,72.026594,83.85,71.59L84.26,70.46L87.52,71.65L87.11,72.78C86.942593,73.226004,87.047782,73.728569,87.38,74.07L89.26,76.07C89.593855,76.397137,89.7173,76.883205,89.58,77.33Z" fill="rgb(235,235,235)" stroke="none" stroke-width="1"/></g></g><g id="e1mBLiAYSK4136"><path id="e1mBLiAYSK4137" d="M85.86,66.84L88.7,67.84C88.813889,67.886372,88.871157,68.014124,88.83,68.13L88.83,68.13L88.11,70.13C88.067576,70.247842,87.938661,70.310077,87.82,70.27L87.82,70.27L84.99,69.27C84.934084,69.251746,84.887806,69.21186,84.861501,69.159249C84.835196,69.106639,84.831054,69.045685,84.85,68.99L84.85,68.99L85.57,66.99C85.616372,66.876111,85.744124,66.818843,85.86,66.86Z" fill="rgb(205,203,206)" stroke="none" stroke-width="1"/></g><g id="e1mBLiAYSK4138"><path id="e1mBLiAYSK4139" d="M84.5,70L87.72,71.18C87.86112,71.224658,87.967695,71.341211,87.99958,71.485753C88.031465,71.630296,87.983815,71.780869,87.87458,71.880753C87.765345,71.980638,87.61112,72.014658,87.47,71.97L87.47,71.97L84.25,70.8C84.035487,70.716236,83.928429,70.475357,84.01,70.26C84.084728,70.062459,84.294527,69.951137,84.5,70Z" fill="rgb(205,203,206)" stroke="none" stroke-width="1"/></g><g id="e1mBLiAYSK4140"><path id="e1mBLiAYSK4141" d="M80,76.45L87.24,79.08C87.512748,79.18285,87.651246,79.486652,87.55,79.76L87.55,79.76L85.19,86.25C85.086913,86.522771,84.785888,86.66443,84.51,86.57L77.28,83.93C77.148596,83.886915,77.040321,83.792317,76.97999,83.667884C76.919659,83.543451,76.912444,83.399853,76.96,83.27L76.96,83.27L79.33,76.77C79.37729,76.639704,79.474645,76.533682,79.600444,76.475476C79.726243,76.41727,79.870075,76.411699,80,76.46Z" fill="rgb(143,209,235)" stroke="none" stroke-width="1"/></g><g id="e1mBLiAYSK4142"><path id="e1mBLiAYSK4143" d="M82.46,79L83.71,79.46L82.05,84L80.81,83.55Z" fill="rgb(238,239,238)" stroke="none" stroke-width="1"/></g><g id="e1mBLiAYSK4144"><path id="e1mBLiAYSK4145" d="M80.2,80.06L84.76,81.72L84.31,83L79.75,81.3Z" fill="rgb(238,239,238)" stroke="none" stroke-width="1"/></g><g id="e1mBLiAYSK4146"><path id="e1mBLiAYSK4147" d="M89.25,80.88C88.71,82.29,87.97,83.32,86.56,82.78C85.611902,82.446663,84.921146,81.622686,84.758417,80.630959C84.595687,79.639232,84.986904,78.637717,85.778761,78.018876C86.570619,77.400035,87.636991,77.262436,88.56,77.66C89.93,78.2,89.79,79.46,89.25,80.88Z" fill="rgb(1,159,222)" stroke="none" stroke-width="1"/></g></g></g><g id="e1mBLiAYSK4148"><rect id="e1mBLiAYSK4149" width="110" height="100" rx="0" ry="0" fill="none" stroke="none" stroke-width="1"/><g id="e1mBLiAYSK4150"><path id="e1mBLiAYSK4151" d="M40.39,72C38.528611,71.532737,37.082569,70.067414,36.64,68.2C36.574532,67.922291,36.325306,67.727065,36.04,67.73L18.66,67.73C18.375949,67.730725,18.128721,67.924386,18.06,68.2C17.791576,69.333103,17.146355,70.341482,16.23,71.06L16.71,71.62L17.3,92L22,96.7L26.84,99.45L27.32,99.56L28.32,99.33C35.634339,97.709956,40.845291,91.231588,40.86,83.74L40.86,72.62C40.876706,72.325999,40.677585,72.063329,40.39,72Z" fill="rgb(1,159,222)" stroke="none" stroke-width="1"/><path id="e1mBLiAYSK4152" d="M17.57,84.62L17.57,69.5C16.863992,70.758822,15.663923,71.665218,14.26,72C13.978314,72.061436,13.778104,72.311698,13.78,72.6L13.78,83.74C13.798338,91.224836,19.003281,97.696744,26.31,99.32L27.31,99.54L27.66,99.47C21.574702,97.05119,17.577568,91.168392,17.57,84.62Z" fill="rgb(0,141,198)" stroke="none" stroke-width="1"/><path id="e1mBLiAYSK4153" d="M26.78,97.2C20.478513,95.790564,15.998824,90.197186,16,83.74L16,73.74C17.712086,72.997755,19.077755,71.632086,19.82,69.92L34.92,69.92C35.651113,71.614269,36.993562,72.970999,38.68,73.72L38.68,83.72C38.693975,90.199354,34.188937,95.811915,27.86,97.2L27.32,97.31Z" fill="rgb(242,251,255)" stroke="none" stroke-width="1"/><path id="e1mBLiAYSK4154" d="M20.75,94.18C18.683016,91.421619,17.567114,88.066894,17.57,84.62L17.57,72.79C17.079538,73.192535,16.538221,73.528757,15.96,73.79L15.96,83.79C15.97158,87.78471,17.719859,91.576907,20.75,94.18Z" fill="rgb(223,246,253)" stroke="none" stroke-width="1"/><path id="e1mBLiAYSK4155" d="M36.22,76.81C35.936259,76.483719,35.534501,76.283548,35.103145,76.25354C34.671789,76.223533,34.246185,76.366148,33.92,76.65C33.580048,76.941895,33.377116,77.362254,33.36,77.81L32.6,78.33C32.268521,78.580006,31.811479,78.580006,31.48,78.33C30.759277,77.712486,29.913144,77.258713,29,77C28.598055,76.891385,28.31916,76.526361,28.32,76.11L28.32,75.19C28.856925,74.764472,29.06575,74.045766,28.840456,73.398769C28.615162,72.751773,28.0051,72.318216,27.32,72.318216C26.6349,72.318216,26.024838,72.751773,25.799544,73.398769C25.57425,74.045766,25.783075,74.764472,26.32,75.19L26.32,76.12C26.325558,76.534678,26.050043,76.900662,25.65,77.01C24.68923,77.273349,23.802656,77.756002,23.06,78.42C22.750472,78.700972,22.290423,78.73794,21.94,78.51L20.94,77.88C20.842971,77.297486,20.404584,76.830787,19.829273,76.697539C19.253962,76.564291,18.655036,76.790738,18.311791,77.27128C17.968547,77.751822,17.948587,78.391816,18.26122,78.892813C18.573852,79.39381,19.157504,79.657139,19.74,79.56L19.85,79.56L20.85,80.2C21.171145,80.42252,21.318967,80.822039,21.22,81.2C20.615916,83.075083,20.903287,85.123518,22,86.76C22.230664,87.108209,22.197814,87.568111,21.92,87.88L21.48,88.38C20.698815,88.438581,20.112639,89.118725,20.17,89.9C20.259068,90.646569,20.914637,91.194312,21.665148,91.149228C22.415659,91.104145,23.000944,90.481863,23,89.73L23,89.73L23.45,89.22C23.72693,88.9092,24.17805,88.823077,24.55,89.01C25.954261,89.697107,27.559586,89.853378,29.07,89.45C29.457184,89.352486,29.862709,89.518751,30.07,89.86L30.51,90.58C30.278657,91.363739,30.726287,92.186662,31.509942,92.418292C32.293596,92.649921,33.116683,92.202592,33.348598,91.419022C33.580514,90.635451,33.133486,89.812202,32.35,89.58L32.21,89.58L31.81,88.92C31.602399,88.545058,31.681194,88.076432,32,87.79C33.74798,85.992144,34.297647,83.345166,33.41,81C33.295259,80.628216,33.432422,80.224795,33.75,80L34.5,79.48C35.198283,79.703582,35.959911,79.433418,36.36122,78.81979C36.762528,78.206162,36.704739,77.400105,36.22,76.85Z" fill="rgb(240,114,129)" stroke="none" stroke-width="1"/><g id="e1mBLiAYSK4156"><path id="e1mBLiAYSK4157" d="M21.82,90.45C21.57983,90.15965,21.46491,89.785747,21.500547,89.410627C21.536183,89.035507,21.719453,88.689932,22.01,88.45L22.01,88.45C22.133243,88.349005,22.271599,88.268016,22.42,88.21C22.741757,88.089464,23.032266,87.89807,23.27,87.65L23.27,87.65C23.547814,87.338111,23.580664,86.878209,23.35,86.53C22.276205,84.894743,22.003931,82.860049,22.61,81C22.718645,80.62162,22.568765,80.216539,22.24,80L21.86,79.75C21.561859,79.550183,21.217676,79.429719,20.86,79.4C20.057081,79.351705,19.444474,78.663081,19.49,77.86L19.49,77.86C19.504104,77.576354,19.605376,77.303966,19.78,77.08C19.846885,76.978897,19.931596,76.890797,20.03,76.82C19.285829,76.587378,18.490198,76.980525,18.222889,77.712952C17.95558,78.445379,18.310933,79.258594,19.03,79.56L19.11,79.56C19.374102,79.639813,19.655898,79.639813,19.92,79.56L20.92,80.2C21.247364,80.417867,21.400064,80.819711,21.3,81.2C20.680687,83.053914,20.938277,85.088875,22,86.73C22.232283,87.081327,22.199464,87.544903,21.92,87.86L21.48,88.36C20.695756,88.382091,20.077909,89.035756,20.1,89.82C20.122091,90.604244,20.775756,91.222091,21.56,91.2L21.62,91.2C21.927094,91.178204,22.220188,91.06306,22.46,90.87C22.211738,90.782064,21.991005,90.63031,21.82,90.43Z" fill="rgb(235,85,105)" stroke="none" stroke-width="1"/></g><g id="e1mBLiAYSK4158"><path id="e1mBLiAYSK4159" d="M29.82,79.05C29.69534,79.052681,29.574724,79.005716,29.4847,78.919443C29.394677,78.83317,29.342624,78.714661,29.34,78.59L29.34,78.59C29.339581,78.506237,29.360212,78.423711,29.4,78.35L30.81,75.9L31.46,74.74C31.587453,74.508573,31.877967,74.423653,32.11,74.55C32.339059,74.68478,32.418917,74.97759,32.29,75.21L31.65,76.37L30.24,78.83C30.14716,78.970694,29.988522,79.05379,29.82,79.05Z" fill="rgb(235,85,105)" stroke="none" stroke-width="1"/></g><circle id="e1mBLiAYSK4160" r="0.96" transform="matrix(1 0 0 1 31.74 75.04)" fill="rgb(229,57,80)" stroke="none" stroke-width="1"/><g id="e1mBLiAYSK4161"><path id="e1mBLiAYSK4162" d="M24.77,79C24.597517,78.999498,24.438001,78.908346,24.35,78.76L23.22,76.83L22.54,75.68C22.468639,75.572903,22.443273,75.441635,22.469596,75.315662C22.495919,75.189688,22.571725,75.079561,22.68,75.01C22.904317,74.867097,23.201674,74.929232,23.35,75.15L23.35,75.15L24.04,76.3L25.17,78.24C25.300492,78.461216,25.229242,78.746218,25.01,78.88L25.01,78.88C24.945273,78.945166,24.860969,78.987319,24.77,79Z" fill="rgb(235,85,105)" stroke="none" stroke-width="1"/></g><circle id="e1mBLiAYSK4163" r="0.96" transform="matrix(1 0 0 1 22.96 75.6)" fill="rgb(229,57,80)" stroke="none" stroke-width="1"/><g id="e1mBLiAYSK4164"><path id="e1mBLiAYSK4165" d="M27.08,92.47C26.81876,92.470057,26.605442,92.261183,26.6,92L26.6,92L26.6,89.63C26.6,89.353858,26.823858,89.13,27.1,89.13C27.376142,89.13,27.6,89.353858,27.6,89.63L27.6,92C27.602756,92.128129,27.553071,92.251827,27.462449,92.342449C27.371827,92.433071,27.248129,92.482756,27.12,92.48L27.12,92.48Z" fill="rgb(235,85,105)" stroke="none" stroke-width="1"/></g><circle id="e1mBLiAYSK4166" r="0.85" transform="matrix(1 0 0 1 27.09 91.99)" fill="rgb(229,57,80)" stroke="none" stroke-width="1"/><g id="e1mBLiAYSK4167"><path id="e1mBLiAYSK4168" d="M35.71,86.15L35.59,86.15L34.4,85.83L34.4,85.83L31.73,85.06C31.563871,85.011769,31.436093,84.878573,31.394798,84.710587C31.353503,84.5426,31.404965,84.365343,31.529798,84.245587C31.654632,84.12583,31.833872,84.081769,32,84.13L32,84.13L34.66,84.91L35.84,85.22C36.116142,85.253137,36.313137,85.503858,36.28,85.78C36.246863,86.056142,35.996142,86.253137,35.72,86.22Z" fill="rgb(235,85,105)" stroke="none" stroke-width="1"/></g><circle id="e1mBLiAYSK4169" r="0.81" transform="matrix(1 0 0 1 35.6 85.67)" fill="rgb(229,57,80)" stroke="none" stroke-width="1"/><g id="e1mBLiAYSK4170"><path id="e1mBLiAYSK4171" d="M18.67,85.45C18.541871,85.452756,18.418173,85.403071,18.327551,85.312449C18.236929,85.221827,18.187244,85.098129,18.19,84.97L18.19,84.97C18.189852,84.737805,18.352692,84.537387,18.58,84.49L19.67,84.28L19.67,84.28L21,84.11C21.262248,84.074432,21.503806,84.257837,21.54,84.52C21.564315,84.782595,21.380501,85.018928,21.12,85.06L21.12,85.06L19.82,85.24L18.75,85.44Z" fill="rgb(235,85,105)" stroke="none" stroke-width="1"/></g><circle id="e1mBLiAYSK4172" r="0.81" transform="matrix(1 0 0 1 18.83 85.05)" fill="rgb(229,57,80)" stroke="none" stroke-width="1"/><g id="e1mBLiAYSK4173"><circle id="e1mBLiAYSK4174" r="1.1" transform="matrix(1 0 0 1 24.05 82.25)" fill="rgb(235,85,105)" stroke="none" stroke-width="1"/><circle id="e1mBLiAYSK4175" r="0.88" transform="matrix(1 0 0 1 28.02 80.46)" fill="rgb(235,85,105)" stroke="none" stroke-width="1"/><circle id="e1mBLiAYSK4176" r="1.51" transform="matrix(1 0 0 1 27.43 86.48)" fill="rgb(235,85,105)" stroke="none" stroke-width="1"/></g></g></g><g id="e1mBLiAYSK4177_to" transform="translate(27.09,68.74218)"><g id="e1mBLiAYSK4177_tr" transform="rotate(0)"><g id="e1mBLiAYSK4177" transform="translate(-27.09,-68.742177)"><g id="e1mBLiAYSK4178"><g id="e1mBLiAYSK4179"><g id="e1mBLiAYSK4180"><g id="e1mBLiAYSK4181"><path id="e1mBLiAYSK4182" d="M15.89,47L13.81,55C13.81,55,11.22,67,18.65,68.14C21.08,68.49,27.48,68.51,30.34,68.51C34.92,68.51,32.47,69.24,36,68.14C39.53,67.04,39.66,61.35,39.53,55.74C39.53,54,37,46.93,37,46.93Z" fill="rgb(163,216,242)" stroke="none" stroke-width="1"/></g><g id="e1mBLiAYSK4183"><path id="e1mBLiAYSK4184" d="M19.11,67.71C17.334086,67.596619,15.614971,67.039626,14.11,66.09C12.23,64.64,12.01,62.9,11.59,61.92C11,60.78,10,59.45,8.42,59.71C6.84,59.97,6.15,61.8,7.42,64.18C8.69,66.56,14.01,69.52,19.42,68.74C24.83,67.96,19.11,67.71,19.11,67.71Z" fill="rgb(163,216,242)" stroke="none" stroke-width="1"/><g id="e1mBLiAYSK4185" clip-path="url(#e1mBLiAYSK4192)"><g id="e1mBLiAYSK4186"><g id="e1mBLiAYSK4187"><g id="e1mBLiAYSK4188"><g id="e1mBLiAYSK4189"><g id="e1mBLiAYSK4190"><path id="e1mBLiAYSK4191" d="M19.11,67.71C17.334086,67.596619,15.614971,67.039626,14.11,66.09C12.23,64.64,12.01,62.9,11.59,61.92C11,60.78,10,59.45,8.42,59.71C6.84,59.97,6.15,61.8,7.42,64.18C8.69,66.56,14.01,69.52,19.42,68.74C24.83,67.96,19.11,67.71,19.11,67.71Z" fill="rgb(1,159,222)" stroke="none" stroke-width="1"/></g></g></g></g></g><clipPath id="e1mBLiAYSK4192"><path id="e1mBLiAYSK4193" d="M12.64,61C10.50394,60.963528,8.525585,62.120461,7.51,64C6,67.15,5.89,58.82,5.89,58.82L9.76,57.19Z" fill="none" stroke="none" stroke-width="1"/></clipPath></g></g><path id="e1mBLiAYSK4194" d="M28.59,53C32.65,53,35.94,57.13,35.94,62.22C35.94,67.31,32.65,68,28.59,68C24.53,68,21.24,67.37,21.24,62.27C21.24,57.17,24.53,53,28.59,53Z" fill="rgb(255,255,255)" stroke="none" stroke-width="1"/></g><g id="e1mBLiAYSK4195"><g id="e1mBLiAYSK4196"><g id="e1mBLiAYSK4197"><path id="e1mBLiAYSK4198" d="M10.78,40.58C10.78,40.58,5.36,31.32,9.36,28.69C13.36,26.06,19.36,30.86,19.74,31.17C19.74,31.17,25.99,27.98,32.14,30.03C32.47,30.21,37.89,25.03,42.14,26.46C46.39,27.89,42.14,38.18,42.14,38.18C42.14,38.18,42.9,44.78,45.39,46.18C45.57,46.51,43.39,47.62,42.6,47.38C43.334643,47.659945,44.100046,47.851296,44.88,47.95C45.66,48.05,36.35,54.95,27.11,54.88C17.87,54.81,12.28,51.5,11.36,50.82C11.978789,50.570598,12.58014,50.279945,13.16,49.95C13.34,49.86,9.98,49.49,8.61,47.95C8.15,47.49,12.12,44.95,11.61,42.27C11.26,40.84,10.78,40.58,10.78,40.58Z" fill="rgb(163,216,242)" stroke="none" stroke-width="1"/></g><g id="e1mBLiAYSK4199" opacity="0.7"><path id="e1mBLiAYSK4200" d="M12.87,37.5C12.87,37.5,14.67,33.91,16.74,33.13C16.74,32.96,12.19,30.13,10.95,31.4C9.71,32.67,12.87,37.5,12.87,37.5Z" fill="rgb(255,255,255)" stroke="none" stroke-width="1"/></g><g id="e1mBLiAYSK4201" opacity="0.7"><path id="e1mBLiAYSK4202" d="M34.87,32.14C34.87,32.14,38.72,33.28,39.87,35.21C40,35.21,42,30.21,40.55,29.21C39.1,28.21,34.87,32.14,34.87,32.14Z" fill="rgb(255,255,255)" stroke="none" stroke-width="1"/></g><g id="e1mBLiAYSK4203"><g id="e1mBLiAYSK4204"><path id="e1mBLiAYSK4205" d="M27.89,44.17L27.36,44.17C27.10668,44.099405,26.85926,44.00913,26.62,43.9C25.745094,44.420781,24.630936,44.298346,23.89,43.6C23.591766,43.379086,23.529086,42.958234,23.75,42.66C23.970914,42.361766,24.391766,42.299086,24.69,42.52L24.69,42.52L24.78,42.6L24.78,42.6C25.157506,42.931646,25.722494,42.931646,26.1,42.6C26.344726,42.361184,26.735274,42.361184,26.98,42.6C27.1,42.68,27.89,43.12,28.31,42.68C28.535693,42.393587,28.948997,42.340257,29.24,42.56C29.517625,42.777716,29.570883,43.17715,29.36,43.46L29.36,43.46C29.002296,43.899481,28.455797,44.14113,27.89,44.11Z" fill="rgb(76,84,90)" stroke="none" stroke-width="1"/></g></g><g id="e1mBLiAYSK4206"><circle id="e1mBLiAYSK4207" r="1.28" transform="matrix(1 0 0 1 19.07 40.77)" fill="rgb(76,84,90)" stroke="none" stroke-width="1"/></g><g id="e1mBLiAYSK4208"><circle id="e1mBLiAYSK4209" r="1.28" transform="matrix(1 0 0 1 34.51 40.77)" fill="rgb(76,84,90)" stroke="none" stroke-width="1"/></g><g id="e1mBLiAYSK4210"><g id="e1mBLiAYSK4211"><path id="e1mBLiAYSK4212" d="M8.3,47.72C8.127994,47.699627,7.998798,47.553204,8,47.38C8.002376,47.247067,8.079865,47.126959,8.2,47.07C9.449333,46.49438,10.839609,46.296265,12.2,46.5C12.384422,46.52587,12.513715,46.695288,12.49,46.88L12.49,46.88C12.450299,47.059048,12.282343,47.179632,12.1,47.16C10.881492,46.979622,9.636837,47.16041,8.52,47.68C8.454962,47.722206,8.375732,47.736612,8.3,47.72Z" fill="rgb(112,112,112)" stroke="none" stroke-width="1"/></g><g id="e1mBLiAYSK4213"><path id="e1mBLiAYSK4214" d="M46.36,47.66L46.22,47.66C45.100858,47.159896,43.859361,46.999927,42.65,47.2C42.460907,47.224519,42.285493,47.097344,42.25,46.91C42.231647,46.726766,42.358418,46.560652,42.54,46.53C43.894494,46.30397,45.285555,46.48133,46.54,47.04C46.709604,47.113378,46.789545,47.308788,46.72,47.48C46.665349,47.599719,46.541065,47.671884,46.41,47.66Z" fill="rgb(112,112,112)" stroke="none" stroke-width="1"/></g><g id="e1mBLiAYSK4215"><path id="e1mBLiAYSK4216" d="M9,50.32C8.815921,50.32573,8.660744,50.183855,8.65,50C8.650772,49.897888,8.698773,49.801885,8.78,49.74C9.868227,48.921845,11.171423,48.438793,12.53,48.35C12.711061,48.332097,12.874127,48.459906,12.9,48.64L12.9,48.64C12.908317,48.73025,12.880258,48.820085,12.822052,48.889557C12.763846,48.959028,12.680312,49.002385,12.59,49.01L12.59,49.01C11.358688,49.099038,10.177145,49.532155,9.18,50.26C9.128811,50.300339,9.065154,50.321558,9,50.32Z" fill="rgb(112,112,112)" stroke="none" stroke-width="1"/></g><g id="e1mBLiAYSK4217"><path id="e1mBLiAYSK4218" d="M45.73,50.32C45.657935,50.316664,45.588417,50.292332,45.53,50.25C44.532855,49.522155,43.351312,49.089038,42.12,49C41.930543,48.984054,41.788466,48.819777,41.8,48.63C41.805146,48.54242,41.844955,48.460493,41.91063,48.402324C41.976305,48.344155,42.062439,48.314532,42.15,48.32L42.15,48.32C43.503189,48.419601,44.800222,48.901653,45.89,49.71C45.961642,49.760365,46.010326,49.837142,46.025331,49.923421C46.040336,50.0097,46.020431,50.098405,45.97,50.17L45.97,50.17C45.909345,50.259187,45.807843,50.311818,45.7,50.31Z" fill="rgb(112,112,112)" stroke="none" stroke-width="1"/></g></g><g id="e1mBLiAYSK4219"><g id="e1mBLiAYSK4220"><path id="e1mBLiAYSK4221" d="M26.11,30.86C25.825549,30.858541,25.584136,30.65101,25.54,30.37C25.47,29.79,25.07,28.03,24.24,27.57C23.966753,27.423988,23.860165,27.086459,24,26.81L24,26.81C24.160474,26.541962,24.499771,26.441913,24.78,26.58C26.26,27.41,26.62,29.99,26.65,30.23C26.691396,30.542034,26.472028,30.828556,26.16,30.87Z" fill="rgb(128,75,51)" stroke="none" stroke-width="1"/></g><path id="e1mBLiAYSK4222" d="M21,25.89C20.38,26.75,22.66,28.58,24.41,28.02C26.16,27.46,24.41,25.49,23.71,25.19C22.750031,24.817908,21.659681,25.099548,21,25.89Z" fill="rgb(108,206,157)" stroke="none" stroke-width="1"/><g id="e1mBLiAYSK4223"><path id="e1mBLiAYSK4224" d="M29.1,25.63C29.78,26.41,27.79,28.53,25.97,28.16C24.15,27.79,25.62,25.66,26.32,25.26C27.232063,24.785267,28.343855,24.93324,29.1,25.63Z" fill="rgb(108,206,157)" stroke="none" stroke-width="1"/></g></g></g></g></g><g id="e1mBLiAYSK4225_tr" transform="translate(11.042868,44.220829) rotate(0)"><path id="e1mBLiAYSK4225" d="M20.45,45.7L20.45,45.7C19.22,46.43,16.01,45.98,14.61,45.53C13.45114,45.071323,12.322249,44.540277,11.23,43.94C11.124887,43.854039,11.058394,43.729708,11.045254,43.594559C11.032115,43.459409,11.073414,43.324599,11.16,43.22L11.16,43.22C11.33,43,11.64,43.07,12,43.27C13.010855,43.880778,14.09655,44.358081,15.23,44.69C16.5,44.99,18.95,45.41,19.93,44.83C20.041358,44.752983,20.178771,44.723409,20.311953,44.747794C20.445135,44.77218,20.563155,44.848524,20.64,44.96C20.718818,45.071716,20.748451,45.210834,20.722001,45.344972C20.695551,45.47911,20.615326,45.596566,20.5,45.67L20.5,45.67Z" transform="translate(-11.042848,-44.220829)" fill="url(#e1mBLiAYSK4225-fill)" stroke="none" stroke-width="1"/></g><g id="e1mBLiAYSK4226_tr" transform="translate(43.397457,44.220829) rotate(0)"><path id="e1mBLiAYSK4226" d="M34.29,45.7L34.29,45.7C35.52,46.43,38.74,45.98,40.14,45.53C41.29886,45.071323,42.427751,44.540277,43.52,43.94C43.625113,43.854039,43.691606,43.729708,43.704746,43.594559C43.717885,43.459409,43.676586,43.324599,43.59,43.22L43.59,43.22C43.42,43,43.11,43.06,42.75,43.27C41.736587,43.882679,40.647334,44.360068,39.51,44.69C38.24,44.98,35.79,45.4,34.81,44.82C34.566995,44.676406,34.253594,44.756995,34.11,45C33.966406,45.243005,34.046995,45.556406,34.29,45.7Z" transform="translate(-43.397457,-44.220829)" fill="url(#e1mBLiAYSK4226-fill)" stroke="none" stroke-width="1"/></g><g id="e1mBLiAYSK4227_to" transform="translate(27.307831,49.167482)"><g id="e1mBLiAYSK4227" transform="translate(-27.307831,-49.167482)"><g id="e1mBLiAYSK4228"><g id="e1mBLiAYSK4229"><path id="e1mBLiAYSK4230" d="M36.78,44.23C36.423591,43.416401,35.662248,42.853007,34.78,42.75C29.824171,41.810092,24.735829,41.810092,19.78,42.75C18.898525,42.854958,18.138049,43.41771,17.78,44.23C16.530322,47.41169,16.530322,50.94831,17.78,54.13C18.138049,54.94229,18.898525,55.505042,19.78,55.61C24.735829,56.549908,29.824171,56.549908,34.78,55.61C35.662248,55.506993,36.423591,54.943599,36.78,54.13C38.039676,50.950211,38.039676,47.409789,36.78,44.23Z" fill="url(#e1mBLiAYSK4230-fill)" stroke="none" stroke-width="1"/><path id="e1mBLiAYSK4231" d="M36.78,44.23C36.423591,43.416401,35.662248,42.853007,34.78,42.75C29.824171,41.810092,24.735829,41.810092,19.78,42.75C18.898525,42.854958,18.138049,43.41771,17.78,44.23C16.530322,47.41169,16.530322,50.94831,17.78,54.13C18.138049,54.94229,18.898525,55.505042,19.78,55.61C24.735829,56.549908,29.824171,56.549908,34.78,55.61C35.662248,55.506993,36.423591,54.943599,36.78,54.13C38.039676,50.950211,38.039676,47.409789,36.78,44.23Z" fill="url(#e1mBLiAYSK4231-fill)" stroke="none" stroke-width="1"/><path id="e1mBLiAYSK4232" d="M18.27,44.32C24.270588,43.18989,30.429412,43.18989,36.43,44.32C36.579119,44.346047,36.726167,44.382809,36.87,44.43C37,44.43,37.12,44.37,37.08,44.25L37.08,44.25C36.722107,43.432465,35.964294,42.860316,35.08,42.74C29.978095,41.780052,24.741905,41.780052,19.64,42.74C18.755706,42.860316,17.997893,43.432465,17.64,44.25L17.64,44.25C17.59,44.37,17.72,44.47,17.85,44.43C17.987392,44.384013,18.127705,44.347264,18.27,44.32Z" fill="url(#e1mBLiAYSK4232-fill)" stroke="none" stroke-width="1"/><path id="e1mBLiAYSK4233" d="M17.41,52.76C17.529874,53.226018,17.680197,53.683667,17.86,54.13C18.218049,54.94229,18.978525,55.505042,19.86,55.61C24.836005,56.549903,29.943995,56.549903,34.92,55.61C35.799945,55.501201,36.558725,54.939704,36.92,54.13C37.09,53.67,37.24,53.22,37.37,52.76Z" fill="url(#e1mBLiAYSK4233-fill)" stroke="none" stroke-width="1"/><path id="e1mBLiAYSK4234" d="M34.83,55.61C35.712248,55.506993,36.473591,54.943599,36.83,54.13C37.808865,51.667695,38.031682,48.969525,37.47,46.38C30.808723,45.16011,23.981277,45.16011,17.32,46.38C16.781268,48.974091,17.017756,51.669362,18,54.13C18.352169,54.925899,19.088704,55.48491,19.95,55.61C24.866871,56.535032,29.913129,56.535032,34.83,55.61Z" fill="url(#e1mBLiAYSK4234-fill)" stroke="none" stroke-width="1"/><path id="e1mBLiAYSK4235" d="M34.83,55.61C35.712248,55.506993,36.473591,54.943599,36.83,54.13C37.406191,52.651893,37.72415,51.085779,37.77,49.5C30.906755,48.210017,23.863245,48.210017,17,49.5C17.042459,51.085216,17.357037,52.651343,17.93,54.13C18.279054,54.928356,19.017175,55.488571,19.88,55.61C24.819049,56.549536,29.890951,56.549536,34.83,55.61Z" fill="url(#e1mBLiAYSK4235-fill)" stroke="none" stroke-width="1"/><path id="e1mBLiAYSK4236" d="M34.88,55.61C35.759945,55.501201,36.518725,54.939704,36.88,54.13C37.05,53.66,37.21,53.2,37.34,52.73C30.759137,51.550083,24.020863,51.550083,17.44,52.73C17.57,53.2,17.72,53.66,17.9,54.13C18.258049,54.94229,19.018525,55.505042,19.9,55.61C24.850022,56.54009,29.929978,56.54009,34.88,55.61Z" fill="url(#e1mBLiAYSK4236-fill)" stroke="none" stroke-width="1"/></g></g></g></g></g><g id="e1mBLiAYSK4237_to" transform="translate(37.413941,57.19)"><g id="e1mBLiAYSK4237" transform="translate(-37.41394,-57.19)"><path id="e1mBLiAYSK4238" style="isolation:isolate" d="M31.18,54.36C31.18,58.36,35.58,60.19,36.68,59.36C37.78,58.53,35.05,53.82,35.05,53.82C35.05,53.82,31.17,51.69,31.18,54.36Z" opacity="0.1" fill="rgb(0,0,0)" stroke="none" stroke-width="1"/><path id="e1mBLiAYSK4239" d="M32.09,54C31.51,57.08,35.43,59.59,36.76,59.16C38.09,58.73,36.98,54.34,36.98,54.34C36.98,54.34,32.66,50.93,32.09,54Z" fill="rgb(163,216,242)" stroke="none" stroke-width="1"/></g></g><g id="e1mBLiAYSK4240_to" transform="translate(18.07,57.19)"><g id="e1mBLiAYSK4240" transform="translate(-18.07,-57.189997)"><path id="e1mBLiAYSK4241" style="isolation:isolate" d="M23.83,54.36C23.83,58.36,19.43,60.18,18.33,59.36C17.23,58.54,20,53.82,20,53.82C20,53.82,23.84,51.69,23.83,54.36Z" opacity="0.1" fill="rgb(0,0,0)" stroke="none" stroke-width="1"/><path id="e1mBLiAYSK4242" d="M23.07,54C23.65,57.08,19.73,59.59,18.4,59.16C17.07,58.73,18.18,54.34,18.18,54.34C18.18,54.34,22.5,50.93,23.07,54Z" fill="rgb(163,216,242)" stroke="none" stroke-width="1"/></g></g></g></g></g></g></svg>